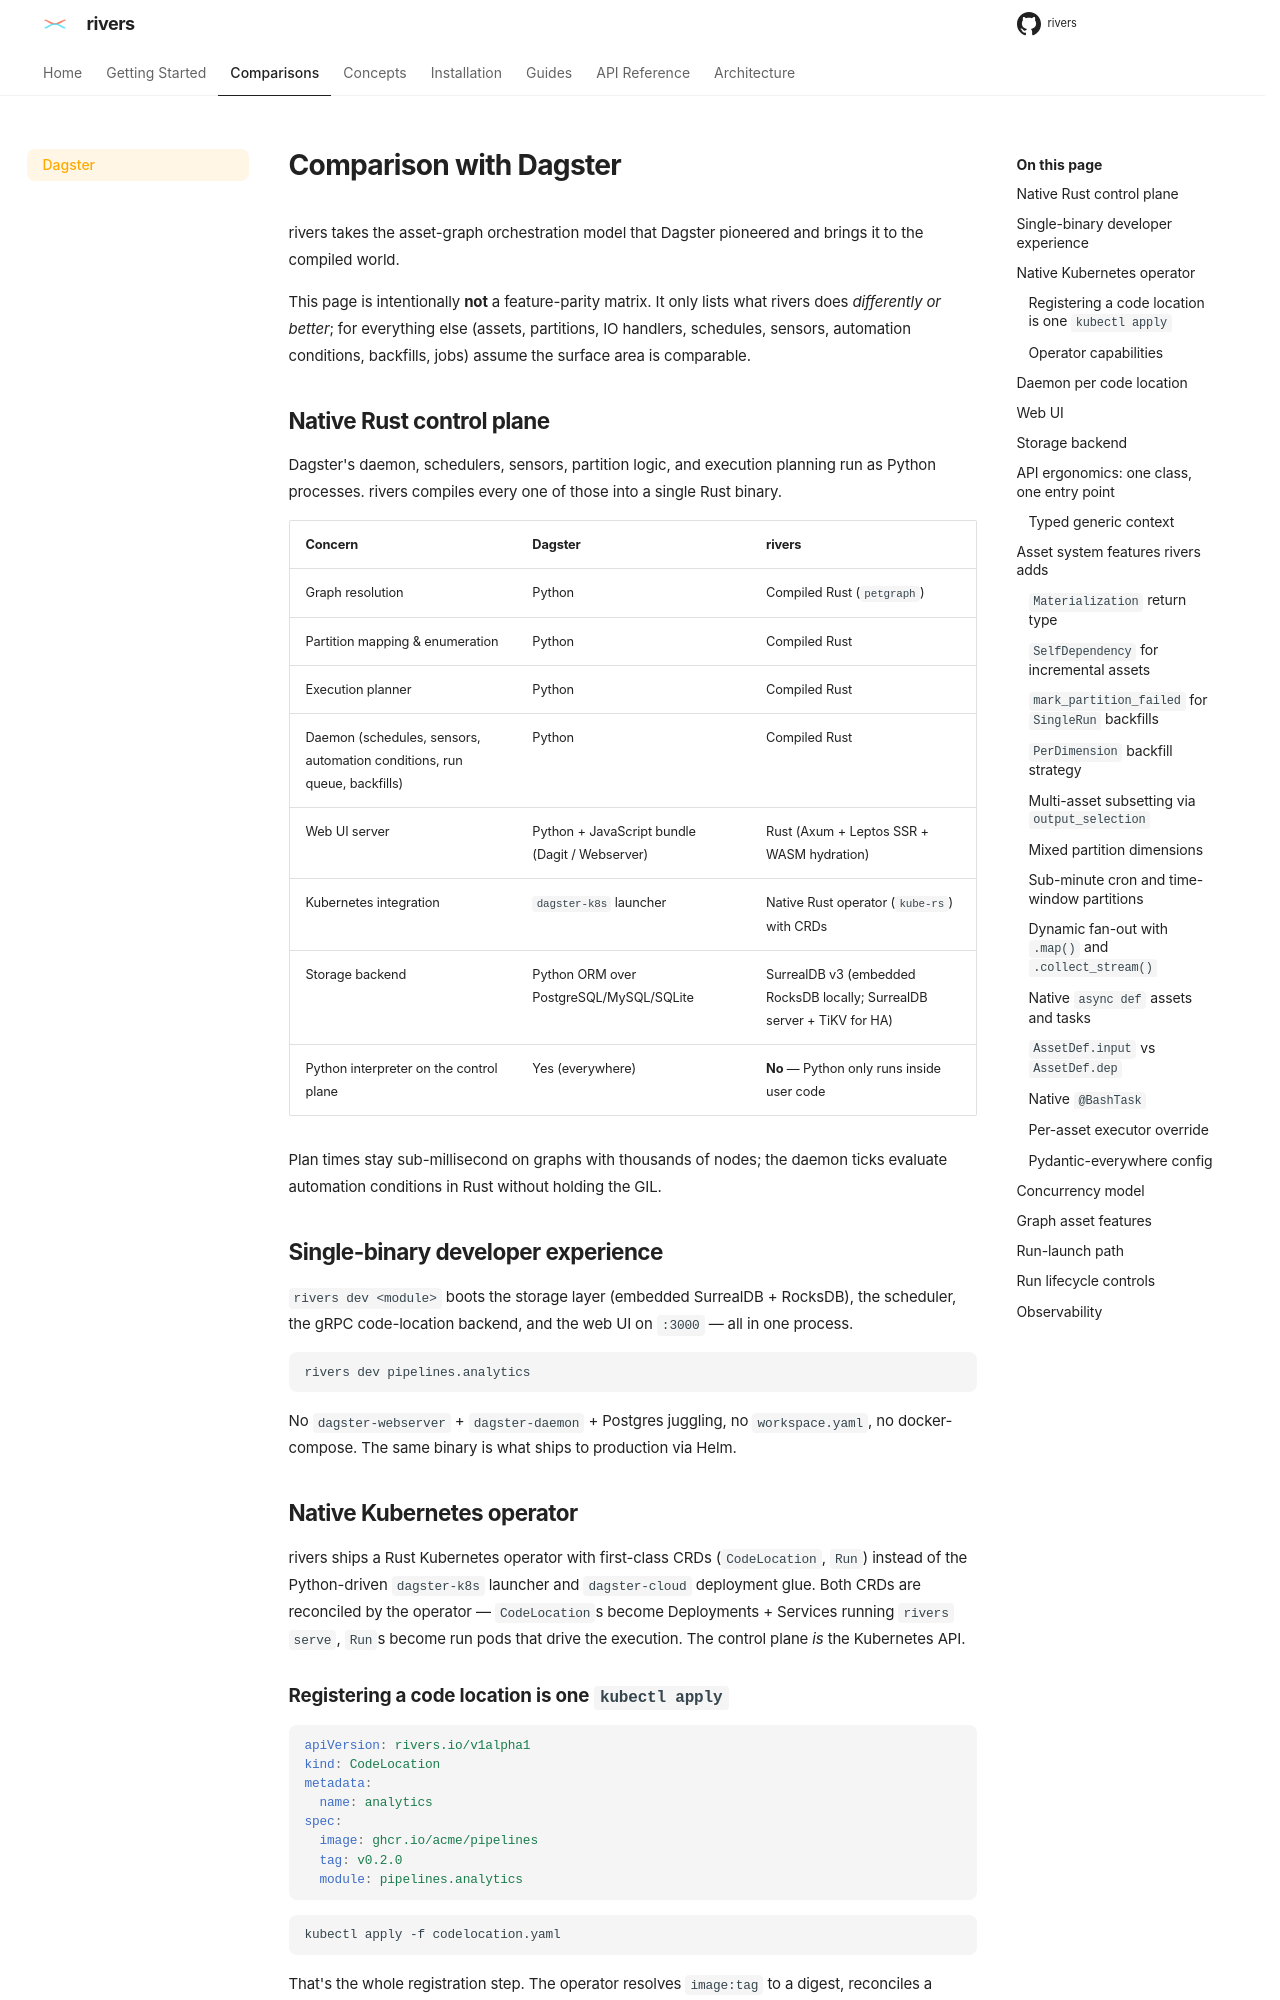

repository: ion-elgreco/rivers · page: 0.4.1/comparisons/dagster/index.html · generator: mkdocs

# Comparison with Dagster

rivers takes the asset-graph orchestration model that Dagster pioneered and brings it to the compiled world.

This page is intentionally **not** a feature-parity matrix. It only lists what rivers does *differently or better*; for everything else (assets, partitions, IO handlers, schedules, sensors, automation conditions, backfills, jobs) assume the surface area is comparable.

## Native Rust control plane

Dagster's daemon, schedulers, sensors, partition logic, and execution planning run as Python processes. rivers compiles every one of those into a single Rust binary.

| Concern | Dagster | rivers |
|---------|---------|--------|
| Graph resolution | Python | Compiled Rust (`petgraph`) |
| Partition mapping & enumeration | Python | Compiled Rust |
| Execution planner | Python | Compiled Rust |
| Daemon (schedules, sensors, automation conditions, run queue, backfills) | Python | Compiled Rust |
| Web UI server | Python + JavaScript bundle (Dagit / Webserver) | Rust (Axum + Leptos SSR + WASM hydration) |
| Kubernetes integration | `dagster-k8s` launcher | Native Rust operator (`kube-rs`) with CRDs |
| Storage backend | Python ORM over PostgreSQL/MySQL/SQLite | SurrealDB v4 (embedded SurrealKV locally; SurrealDB server for production) |
| Python interpreter on the control plane | Yes (everywhere) | **No** — Python only runs inside user code |

Plan times stay sub-millisecond on graphs with thousands of nodes; the daemon ticks evaluate automation conditions in Rust without holding the GIL.

## Single-binary developer experience

`rivers dev <module>` boots the storage layer (embedded SurrealDB + SurrealKV), the scheduler, the gRPC code-location backend, and the web UI on `:3000` — all in one process.

```bash
rivers dev pipelines.analytics
```

No `dagster-webserver` + `dagster-daemon` + Postgres juggling, no `workspace.yaml`, no docker-compose. The same binary is what ships to production via Helm.

## Native Kubernetes operator

rivers ships a Rust Kubernetes operator with first-class CRDs (`CodeLocation`, `Run`) instead of the Python-driven `dagster-k8s` launcher and `dagster-cloud` deployment glue. Both CRDs are reconciled by the operator — `CodeLocation`s become Deployments + Services running `rivers serve`, `Run`s become run pods that drive the execution. The control plane *is* the Kubernetes API.

### Registering a code location is one `kubectl apply`

```yaml
apiVersion: rivers.io/v1alpha1
kind: CodeLocation
metadata:
  name: analytics
spec:
  image: ghcr.io/acme/pipelines
  tag: v0.2.0
  module: pipelines.analytics
```

```bash
kubectl apply -f codelocation.yaml
```

That's the whole registration step. The operator resolves `image:tag` to a digest, reconciles a `Deployment` + `Service` running `rivers serve`, and registers the resulting gRPC endpoint in its in-process `CodeLocationRegistry`. The UI queries that registry on every page load — no `workspace.yaml` to maintain, no UI-side "add code location" flow, no agent process to register against.

To add a second pipeline, write another `CodeLocation` and apply it; to remove one, `kubectl delete`. Multi-tenancy is namespace-scoped like any other K8s resource.
